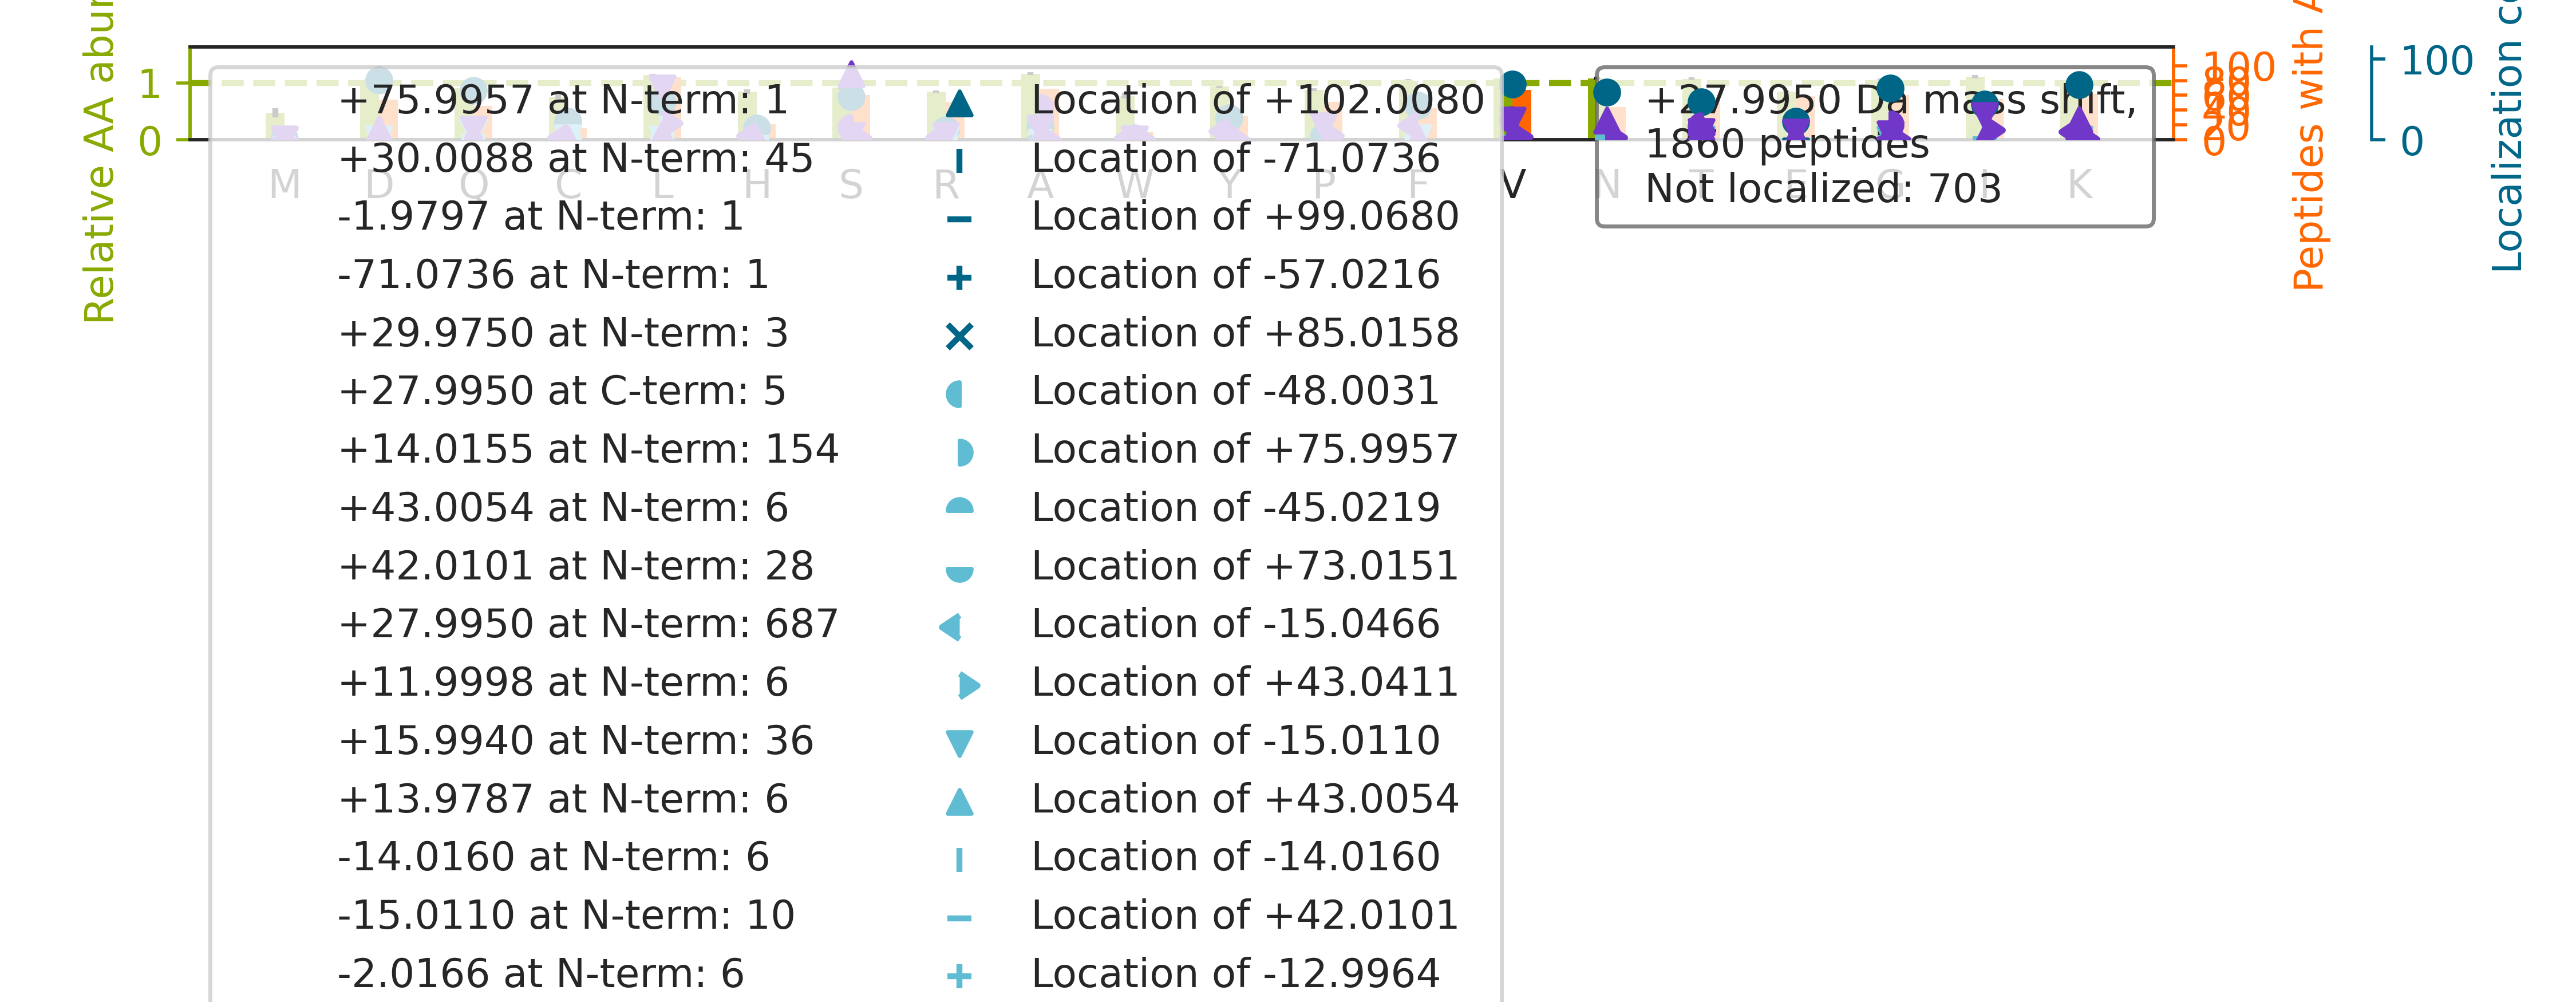

Values plotted in this chart, from the file beside it:
top isoform	localization score	spectrum
R.Q[+28]PYAVSELAGHQTSAESWGTGR.A	0.9962	28CPTAC_COprospective_W_VU_20150810_05CO…
K.G[+28]YGYGQGAGTLSTDKGESLGIK.H	0.9948	34CPTAC_COprospective_W_VU_20150824_11CO…
R.ALGA[+42]L[-14]VDSCAPGLCPDWDSWDASKPVTN…	0.03068	37CPTAC_COprospective_W_VU_20150904_16CO…
K.Q[+28]NCELFEQLGEYKFQNALLVR.Y	0.9556	33CPTAC_COprospective_W_VU_20150818_11CO…
R.N[+28]AFACFDEEASGFIHEDHLR.E	0.7074	28CPTAC_COprospective_W_VU_20150810_05CO…
K.G[+28]HYTEGAELVDSVLDVVR.K	0.9022	12CPTAC_COprospective_W_VU_20151016_05CO…
R.FFESFGDLSTPDAVMGNPK.V		28CPTAC_COprospective_W_VU_20150810_05CO…
K.A[-14]H[+42]YGGFTVQNEANK.Y	0.8901	73CPTAC_COprospective_W_VU_20160422_11CO…
K.K[+14]V[+14]LGAFSDGLAHLDNLK.G	0.02423	28CPTAC_COprospective_W_VU_20150810_05CO…
R.TLFPVVLEQLDDYNAK.L		33CPTAC_COprospective_W_VU_20150818_11CO…
K.I[+28]PAGLCATAIDILTTVVR.N	0.9999	27CPTAC_COprospective_W_VU_20150810_22CO…
K.LQETSNWLLSQQQADGSFQDLSPVIHR.S		28CPTAC_COprospective_W_VU_20150810_05CO…
K.TYF[+12]P[+16]HFDLSHGSAQVK.G	0.9165	33CPTAC_COprospective_W_VU_20150818_11CO…
K.G[+28]NVFSSPTAAGTPNKETAGLK.V	0.7601	28CPTAC_COprospective_W_VU_20150810_05CO…
R.GVGAAATAVTQALNELLQHVK.A		51CPTAC_COprospective_W_VU_20160215_16CO…
R.A[+28]IGSASEGAQSSLQEVYHK.S	0.9238	32CPTAC_COprospective_W_VU_20150818_20CO…
K.GDLENAFLNLVQCIQNKPLYFADR.L		27CPTAC_COprospective_W_VU_20150810_22CO…
R.F[+28]GSYCPTTCGIADFLSTYQTK.V	0.7541	29CPTAC_COprospective_W_VU_20150810_11CO…
K.LQEEIQLKEEAENNLAAFR.A		70CPTAC_COprospective_W_VU_20160421_11CO…
R.K[+28]LPIDVTEGEVISLGLPFGK.V	0.9344	27CPTAC_COprospective_W_VU_20150810_22CO…
R.V[+28]ANPSGNLTETYVQDR.G	0.04345	18CPTAC_COprospective_W_VU_20151105_14CO…
K.D[+28]LPCPGTCALEGGSHITTFDGK.T	0.9441	28CPTAC_COprospective_W_VU_20150810_05CO…
R.Q[+28]VQSLTCEVDALKGTNESLER.Q	0.8081	33CPTAC_COprospective_W_VU_20150818_11CO…
R.A[-14]A[+42]VPSGASTGIYEALELR.D	0.9181	68CPTAC_COprospective_W_VU_20160406_14CO…
K.N[+28]QLTSNPENTVFDAKR.L	0.8187	32CPTAC_COprospective_W_VU_20150818_20CO…
K.T[+14]V[+14]YFAEEVQCEGNSFHK.S	0.9347	34CPTAC_COprospective_W_VU_20150824_11CO…
K.AIPDLTAPVAAVQAAVSNLVR.V		20CPTAC_COprospective_W_VU_20151112_20CO…
R.ISL[+14]G[+14]LPVGAVINCADNTGAK.N	0.8131	32CPTAC_COprospective_W_VU_20150818_20CO…
R.H[+28]QIQSYTCEIDALK.G	0.9945	33CPTAC_COprospective_W_VU_20150818_11CO…
K.AGAAPYVQAFDSLLAGPVAEYLK.I		27CPTAC_COprospective_W_VU_20150810_22CO…
K.K[+14]V[+14]PQVSTPTLVEVSR.N	0.01714	08CPTAC_COprospective_W_VU_20150928_05CO…
K.G[+30]LV[-2]AVITGGASGLGLATAER.L	0.002345	32CPTAC_COprospective_W_VU_20150818_20CO…
K.N[+28]APAIIFIDELDAIAPK.R	0.8361	28CPTAC_COprospective_W_VU_20150810_05CO…
R.SLGSVQAPSYGARPVSSAASVYAGAGGSGSR.I		27CPTAC_COprospective_W_VU_20150810_22CO…
K.L[+28]PPLPLTLALGAFLNHR.K	0.9998	28CPTAC_COprospective_W_VU_20150810_05CO…
K.LVQIEYALAAVAGGAPSVGIK.A		27CPTAC_COprospective_W_VU_20150810_22CO…
-.P[+28]NSEPASLLELFNSIATQGELVR.S	0.8963	28CPTAC_COprospective_W_VU_20150810_05CO…
R.ILAIGLINEALDEGDAQK.T		69CPTAC_COprospective_W_VU_20160407_22CO…
R.N[+14]L[+14]VWNAGALHYSDEVEIIQGLTR.M	0.2388	34CPTAC_COprospective_W_VU_20150824_11CO…
K.GCPAALPLSNLYETLGVVGSTTTQLYTDR.T		01CPTAC_COprospective_W_VU_20150901_01CO…
R.T[+28]PEVTCVVVDVSHEDPEVK.F	0.8534	29CPTAC_COprospective_W_VU_20150810_11CO…
R.V[-2]LW[+30]LADCDVSDSSCSSLAATLLANHSLR.…	0.02804	26CPTAC_COprospective_W_VU_20150810_05CO…
K.IISNASCTTNCLAPLAK.V		31CPTAC_COprospective_W_VU_20150810_11CO…
K.LSLEGDHSTPPSAYGSVK.A		33CPTAC_COprospective_W_VU_20150818_11CO…
K.N[+28]FESLSEAFSVASAAAVLSHNR.Y	0.8153	32CPTAC_COprospective_W_VU_20150818_20CO…
K.V[+28]AVLGASGGIGQPLSLLLK.N	0.02964	22CPTAC_COprospective_W_VU_20150202_05CO…
K.SCRPNDVTCVFDPVHTISHTVISLPTFR.E		28CPTAC_COprospective_W_VU_20150810_05CO…
K.N[+14]L[+14]ATAYDNFVELVANLK.E	0.8035	29CPTAC_COprospective_W_VU_20150810_11CO…
K.TLVTQNSGVEALIHAILR.A		32CPTAC_COprospective_W_VU_20150818_20CO…
K.LVINGNPITIFQERDPSK.I		27CPTAC_COprospective_W_VU_20150810_22CO…
K.GVGIISEGNETVEDIAAR.L		27CPTAC_COprospective_W_VU_20150810_22CO…
K.LIIVSNPVDILTYVAWK.L		28CPTAC_COprospective_W_VU_20150810_05CO…
K.G[+28]NDISSGTVLSDYVGSGPPK.G	0.7629	28CPTAC_COprospective_W_VU_20150810_05CO…
K.V[+28]HTECCHGDLLECADDRADLAK.Y	0.9424	28CPTAC_COprospective_W_VU_20150810_05CO…
R.K[+28]ATQQAEQLSNELATER.S	0.992	29CPTAC_COprospective_W_VU_20150810_11CO…
R.K[+14]L[+14]EAAEDIAYQLSR.S	0.06029	32CPTAC_COprospective_W_VU_20150818_20CO…
K.TEFLSFMNTELAAFTK.N		28CPTAC_COprospective_W_VU_20150810_05CO…
K.D[+28]QAVENILVSPVVVASSLGLVSLGGK.A	0.8778	88CPTAC_COprospective_W_VU_20160705_11CO…
K.VGAHAGEYGAEALER.M		33CPTAC_COprospective_W_VU_20150818_11CO…
R.NS[-2]N[+30]LVGAAHEELQQSR.I	0.9969	31CPTAC_COprospective_W_VU_20150810_11CO…
... 1,800 more rows
